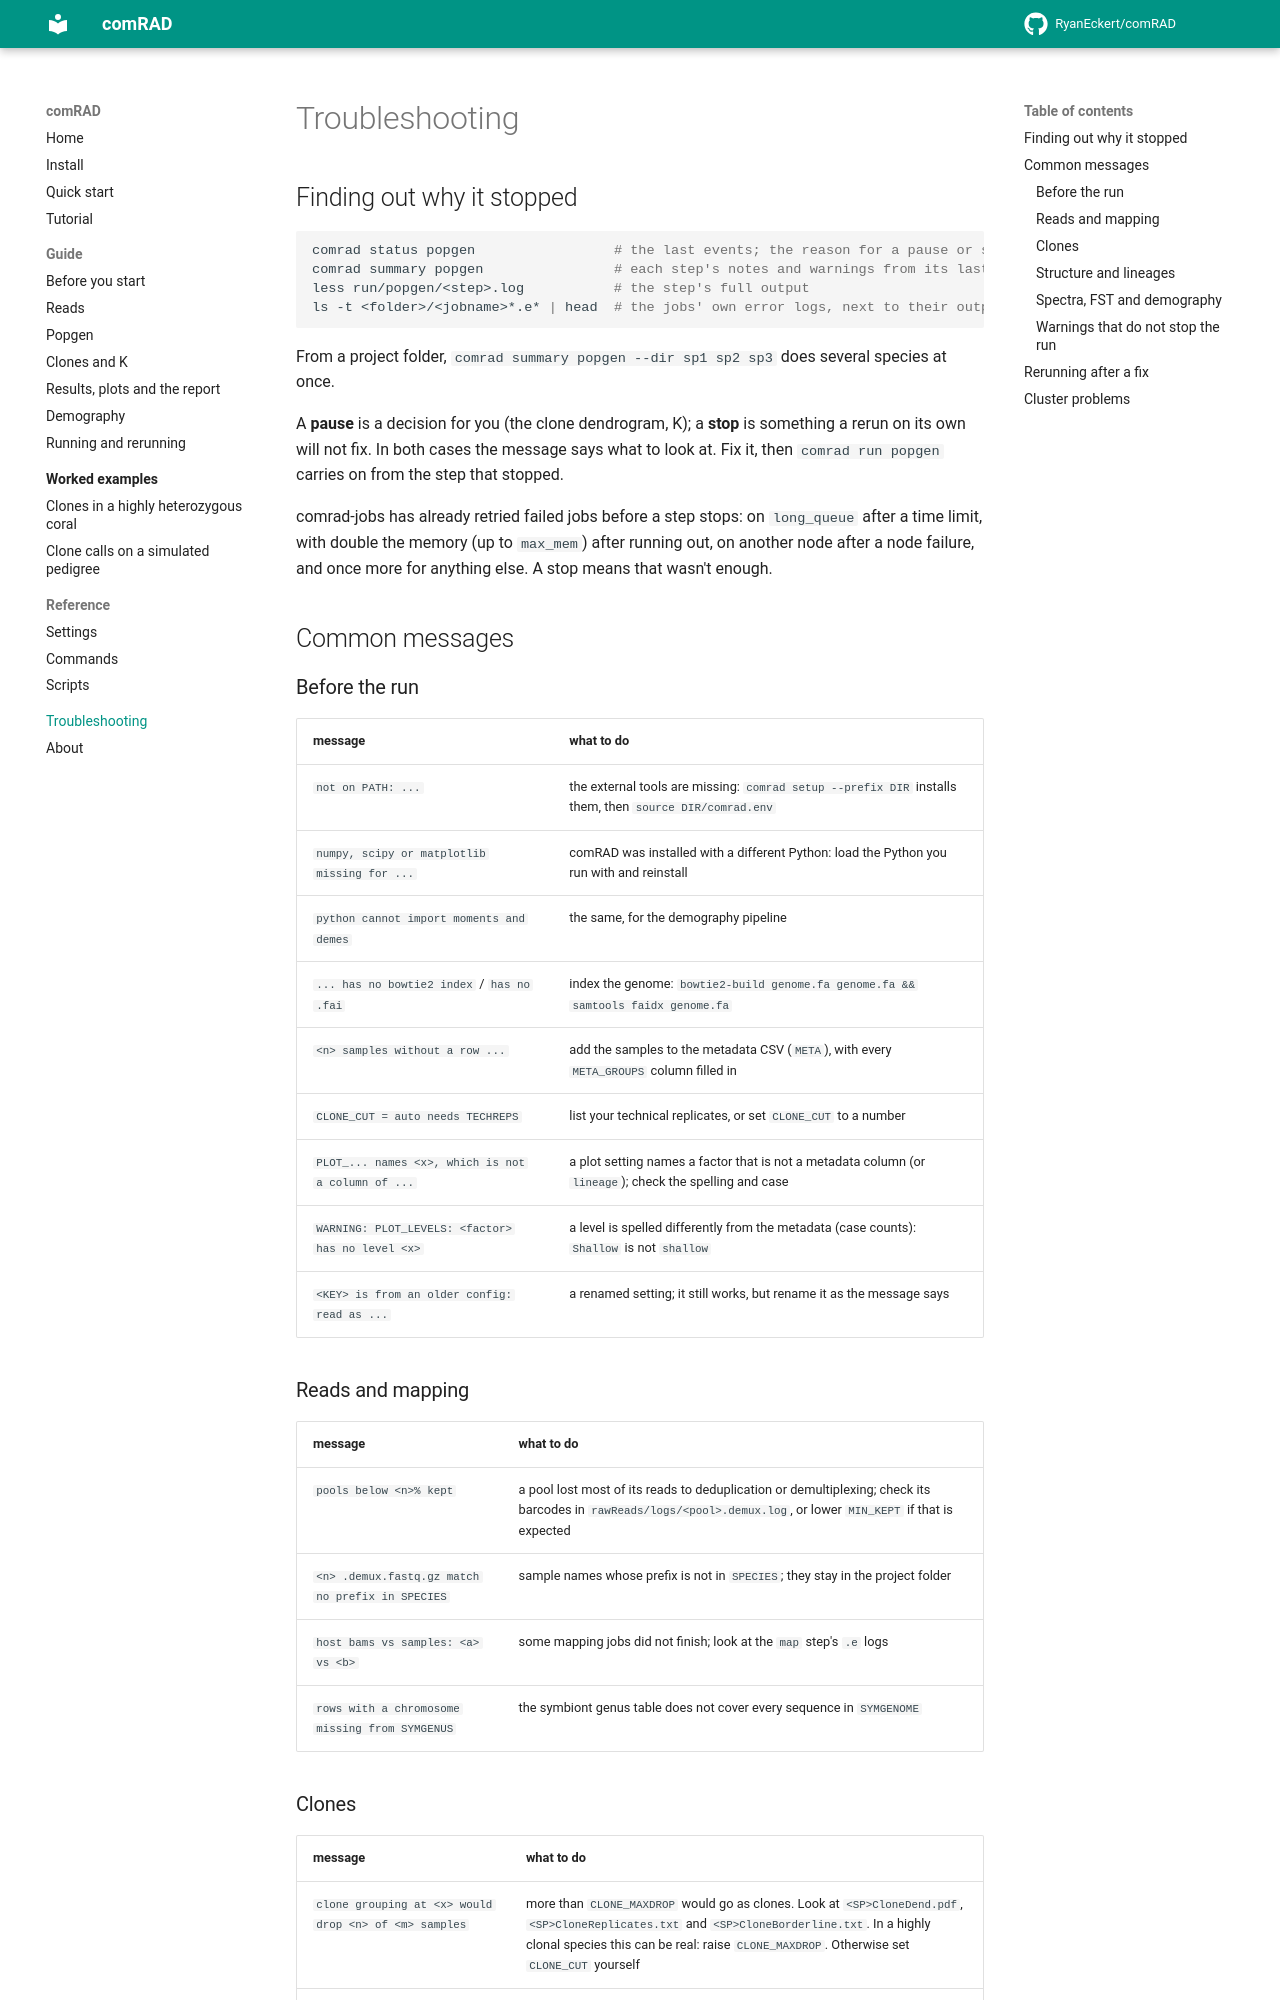

repository: RyanEckert/comRAD · page: troubleshooting/index.html · generator: mkdocs

# Troubleshooting

## Finding out why it stopped

```bash
comrad status popgen                 # the last events; the reason for a pause or stop is the last line
comrad summary popgen                # each step's notes and warnings from its last run, and any open pause or stop
less run/popgen/<step>.log           # the step's full output
ls -t <folder>/<jobname>*.e* | head  # the jobs' own error logs, next to their outputs
```

From a project folder, `comrad summary popgen --dir sp1 sp2 sp3` does several species at once.

A **pause** is a decision for you (the clone dendrogram, K); a **stop** is something a rerun on
its own will not fix. In both cases the message says what to look at. Fix it, then
`comrad run popgen` carries on from the step that stopped.

comrad-jobs has already retried failed jobs before a step stops: on `long_queue` after a time
limit, with double the memory (up to `max_mem`) after running out, on another node after a node
failure, and once more for anything else. A stop means that wasn't enough.

## Common messages

### Before the run

| message | what to do |
|---|---|
| `not on PATH: ...` | the external tools are missing: `comrad setup --prefix DIR` installs them, then `source DIR/comrad.env` |
| `numpy, scipy or matplotlib missing for ...` | comRAD was installed with a different Python: load the Python you run with and reinstall |
| `python cannot import moments and demes` | the same, for the demography pipeline |
| `... has no bowtie2 index` / `has no .fai` | index the genome: `bowtie2-build genome.fa genome.fa && samtools faidx genome.fa` |
| `<n> samples without a row ...` | add the samples to the metadata CSV (`META`), with every `META_GROUPS` column filled in |
| `CLONE_CUT = auto needs TECHREPS` | list your technical replicates, or set `CLONE_CUT` to a number |
| `PLOT_... names <x>, which is not a column of ...` | a plot setting names a factor that is not a metadata column (or `lineage`); check the spelling and case |
| `WARNING: PLOT_LEVELS: <factor> has no level <x>` | a level is spelled differently from the metadata (case counts): `Shallow` is not `shallow` |
| `<KEY> is from an older config: read as ...` | a renamed setting; it still works, but rename it as the message says |

### Reads and mapping

| message | what to do |
|---|---|
| `pools below <n>% kept` | a pool lost most of its reads to deduplication or demultiplexing; check its barcodes in `rawReads/logs/<pool>.demux.log`, or lower `MIN_KEPT` if that is expected |
| `<n> .demux.fastq.gz match no prefix in SPECIES` | sample names whose prefix is not in `SPECIES`; they stay in the project folder |
| `host bams vs samples: <a> vs <b>` | some mapping jobs did not finish; look at the `map` step's `.e` logs |
| `rows with a chromosome missing from SYMGENUS` | the symbiont genus table does not cover every sequence in `SYMGENOME` |
